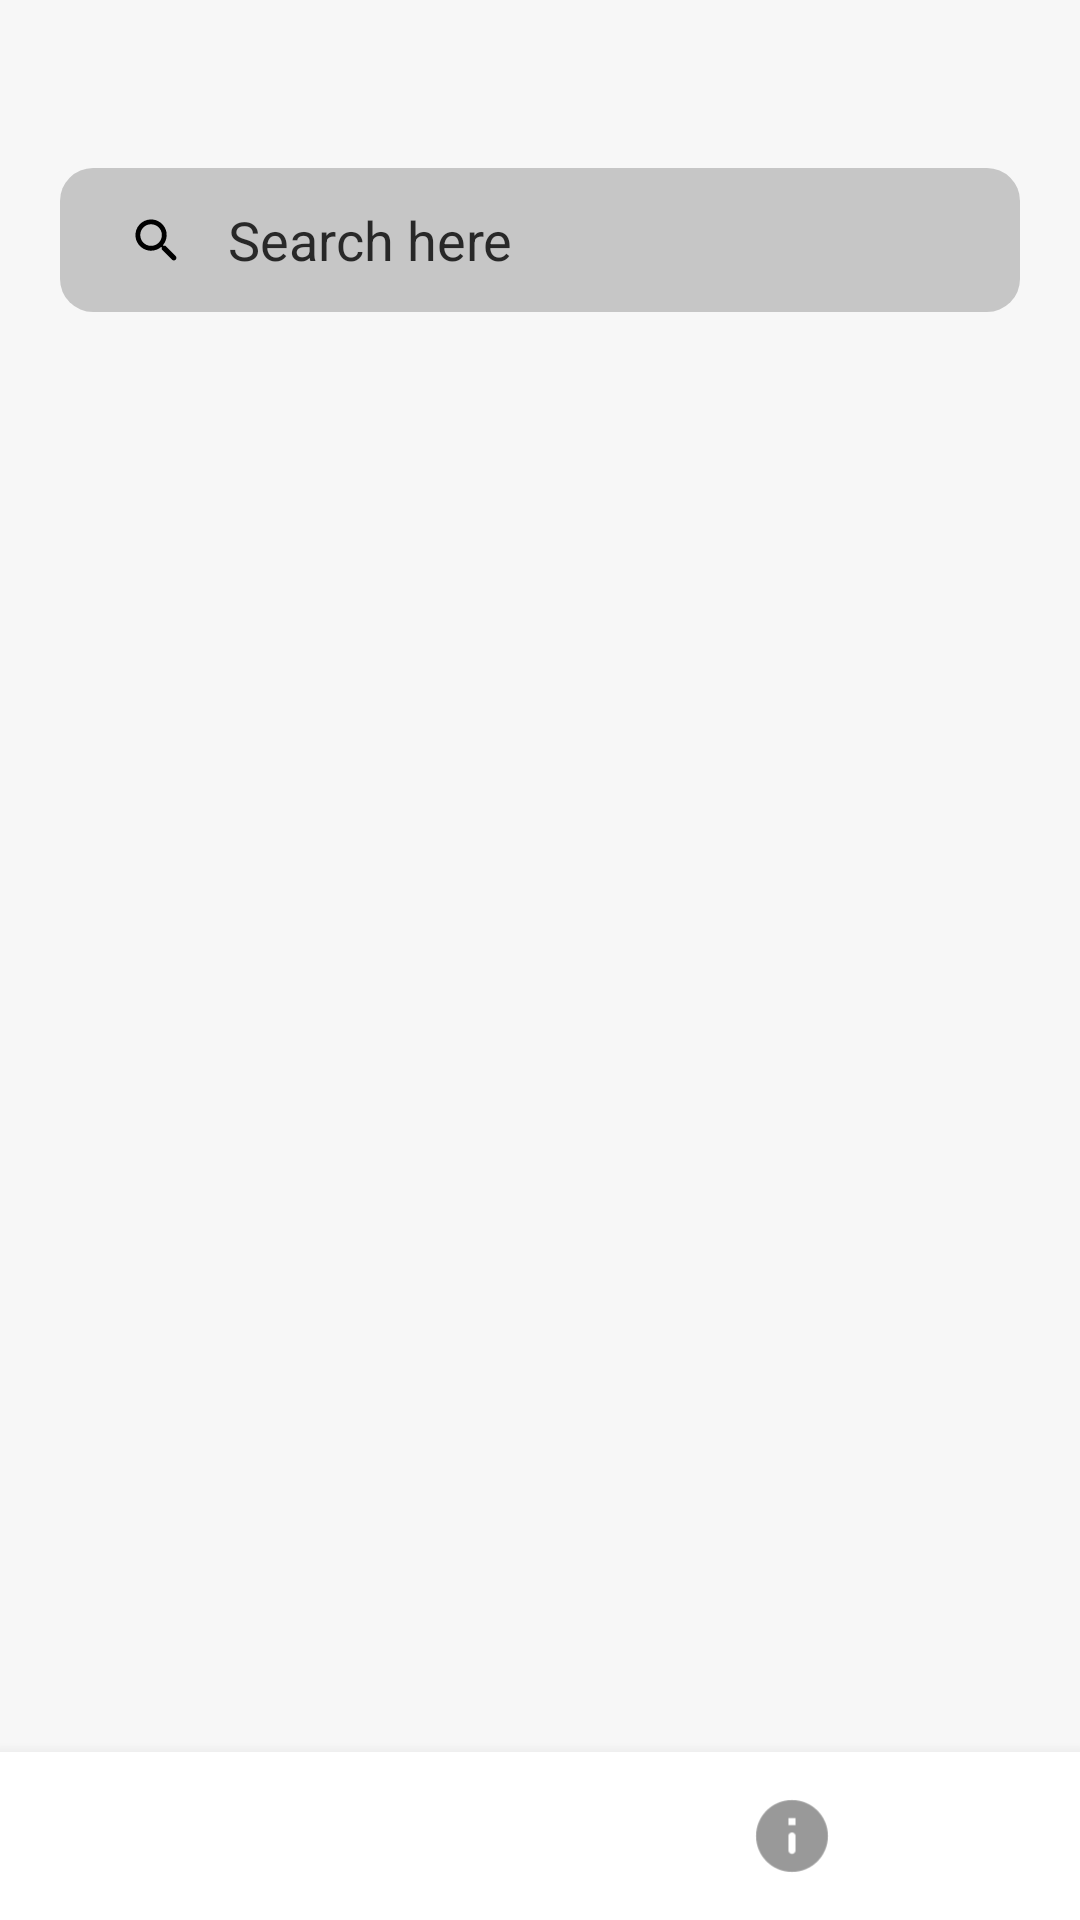

This screen was rendered from an Android layout file. Write that file and the resources it references.
<!-- AndroidManifest.xml: application theme AppTheme -->
<!-- res/layout/activity_houses_screen.xml -->
<?xml version="1.0" encoding="utf-8"?>
<RelativeLayout

    xmlns:android="http://schemas.android.com/apk/res/android"
    xmlns:app="http://schemas.android.com/apk/res-auto"
    xmlns:tools="http://schemas.android.com/tools"
    android:layout_width="match_parent"
    android:layout_height="match_parent"
    android:background="@color/lightGray"
    android:orientation="vertical"
    tools:context=".HousesScreen">


    <androidx.appcompat.widget.Toolbar
        android:id="@+id/toolbar"
        android:layout_width="match_parent"
        android:layout_height="?attr/actionBarSize"
        android:layout_alignParentTop="true"
        android:background="@color/lightGray"
        app:popupTheme="@style/AppTheme" />


    <LinearLayout
        android:id="@+id/fragContainer"
        android:layout_width="match_parent"
        android:layout_height="match_parent"
        android:layout_above="@+id/bottomNavigation"
        android:layout_below="@+id/toolbar"
        android:orientation="vertical"
        app:layout_behavior="@string/appbar_scrolling_view_behavior">

        <androidx.appcompat.widget.SearchView
            android:id="@+id/houseSearch"
            android:layout_width="match_parent"
            android:layout_height="wrap_content"
            android:layout_marginHorizontal="20sp"
            android:layout_marginBottom="10sp"
            android:background="@drawable/round_outline"
            android:backgroundTint="@color/Light"
            android:theme="@style/SearchViewStyle"
            app:iconifiedByDefault="false"
            app:queryBackground="@null"
            app:queryHint="Search here"
            app:searchIcon="@drawable/ic_search_foreground"
            app:searchHintIcon="@drawable/ic_search_foreground"
            app:closeIcon="@drawable/ic_close"/>

        <include
            layout="@layout/content_main"
            android:layout_width="0dp"
            android:layout_height="0dp"
            app:layout_constraintBottom_toTopOf="@+id/navigation"
            app:layout_constraintEnd_toEndOf="parent"
            app:layout_constraintStart_toStartOf="parent"
            app:layout_constraintTop_toBottomOf="@+id/appBarLayout" />

        <androidx.recyclerview.widget.RecyclerView
            android:id="@+id/recyclerView"
            android:layout_width="match_parent"
            android:layout_height="wrap_content" />

    </LinearLayout>


    <com.google.android.material.bottomnavigation.BottomNavigationView
        android:id="@+id/bottomNavigation"
        android:layout_width="match_parent"
        android:layout_height="wrap_content"
        android:layout_alignParentBottom="true"
        android:background="@color/white"
        app:itemIconSize="40sp"
        app:itemIconTint="@color/bottom_nav_color"
        app:itemTextColor="@color/bottom_nav_color"
        app:menu="@menu/navigation" />

</RelativeLayout>
<!-- res/layout/content_main.xml (included above) -->
<?xml version="1.0" encoding="utf-8"?>
<FrameLayout xmlns:android="http://schemas.android.com/apk/res/android"
    xmlns:app="http://schemas.android.com/apk/res-auto"
    xmlns:tools="http://schemas.android.com/tools"
    android:layout_width="match_parent"
    android:layout_height="match_parent"
    app:layout_behavior="@string/appbar_scrolling_view_behavior"
    tools:context=".HousesScreen"
    tools:showIn="@layout/activity_houses_screen"
    android:padding="1dp"
    android:id="@+id/main_container">

</FrameLayout>
<!-- resources referenced by this layout -->
<resources>
  <color name="Light">#33000000</color>
  <color name="lightGray">#F7F7F7</color>
  <color name="white">#FFFFFF</color>
  <!-- drawable ic_search_foreground (drawable) -->
  <vector xmlns:android="http://schemas.android.com/apk/res/android"
      android:width="108dp"
      android:height="108dp"
      android:viewportWidth="108"
      android:viewportHeight="108">
    <group android:scaleX="2.7034616"
        android:scaleY="2.7034616"
        android:translateX="22.76"
        android:translateY="22.76">
      <path
          android:fillColor="#FF000000"
          android:pathData="M15.5,14h-0.79l-0.28,-0.27c1.2,-1.4 1.82,-3.31 1.48,-5.34 -0.47,-2.78 -2.79,-5 -5.59,-5.34 -4.23,-0.52 -7.79,3.04 -7.27,7.27 0.34,2.8 2.56,5.12 5.34,5.59 2.03,0.34 3.94,-0.28 5.34,-1.48l0.27,0.28v0.79l4.25,4.25c0.41,0.41 1.08,0.41 1.49,0 0.41,-0.41 0.41,-1.08 0,-1.49L15.5,14zM9.5,14C7.01,14 5,11.99 5,9.5S7.01,5 9.5,5 14,7.01 14,9.5 11.99,14 9.5,14z"/>
    </group>
  </vector>
  <!-- drawable round_outline (drawable) -->
  <shape xmlns:android="http://schemas.android.com/apk/res/android"
      android:shape="rectangle"
      >
      <corners android:radius="11sp" />
  </shape>
  <style name="AppTheme" parent="Theme.AppCompat.Light.DarkActionBar">
          
          <item name="colorPrimary">@color/colorPrimary</item>
          <item name="colorPrimaryDark">@color/colorPrimaryDark</item>
          <item name="colorAccent">@color/colorAccent</item>
      </style>
  <style name="SearchViewStyle" parent="Widget.AppCompat.SearchView">
          <item name="android:editTextColor">@color/Strong</item>
          <item name="android:textColorHint">@color/Strong</item>
          <item name="searchIcon">@drawable/ic_search_foreground</item>
          <item name="searchHintIcon">@drawable/ic_search_foreground</item>
      </style>
  <color name="colorPrimary">#6200EE</color>
  <color name="colorPrimaryDark">#3700B3</color>
  <color name="colorAccent">#03DAC5</color>
  <color name="Strong">#CC000000</color>
</resources>
